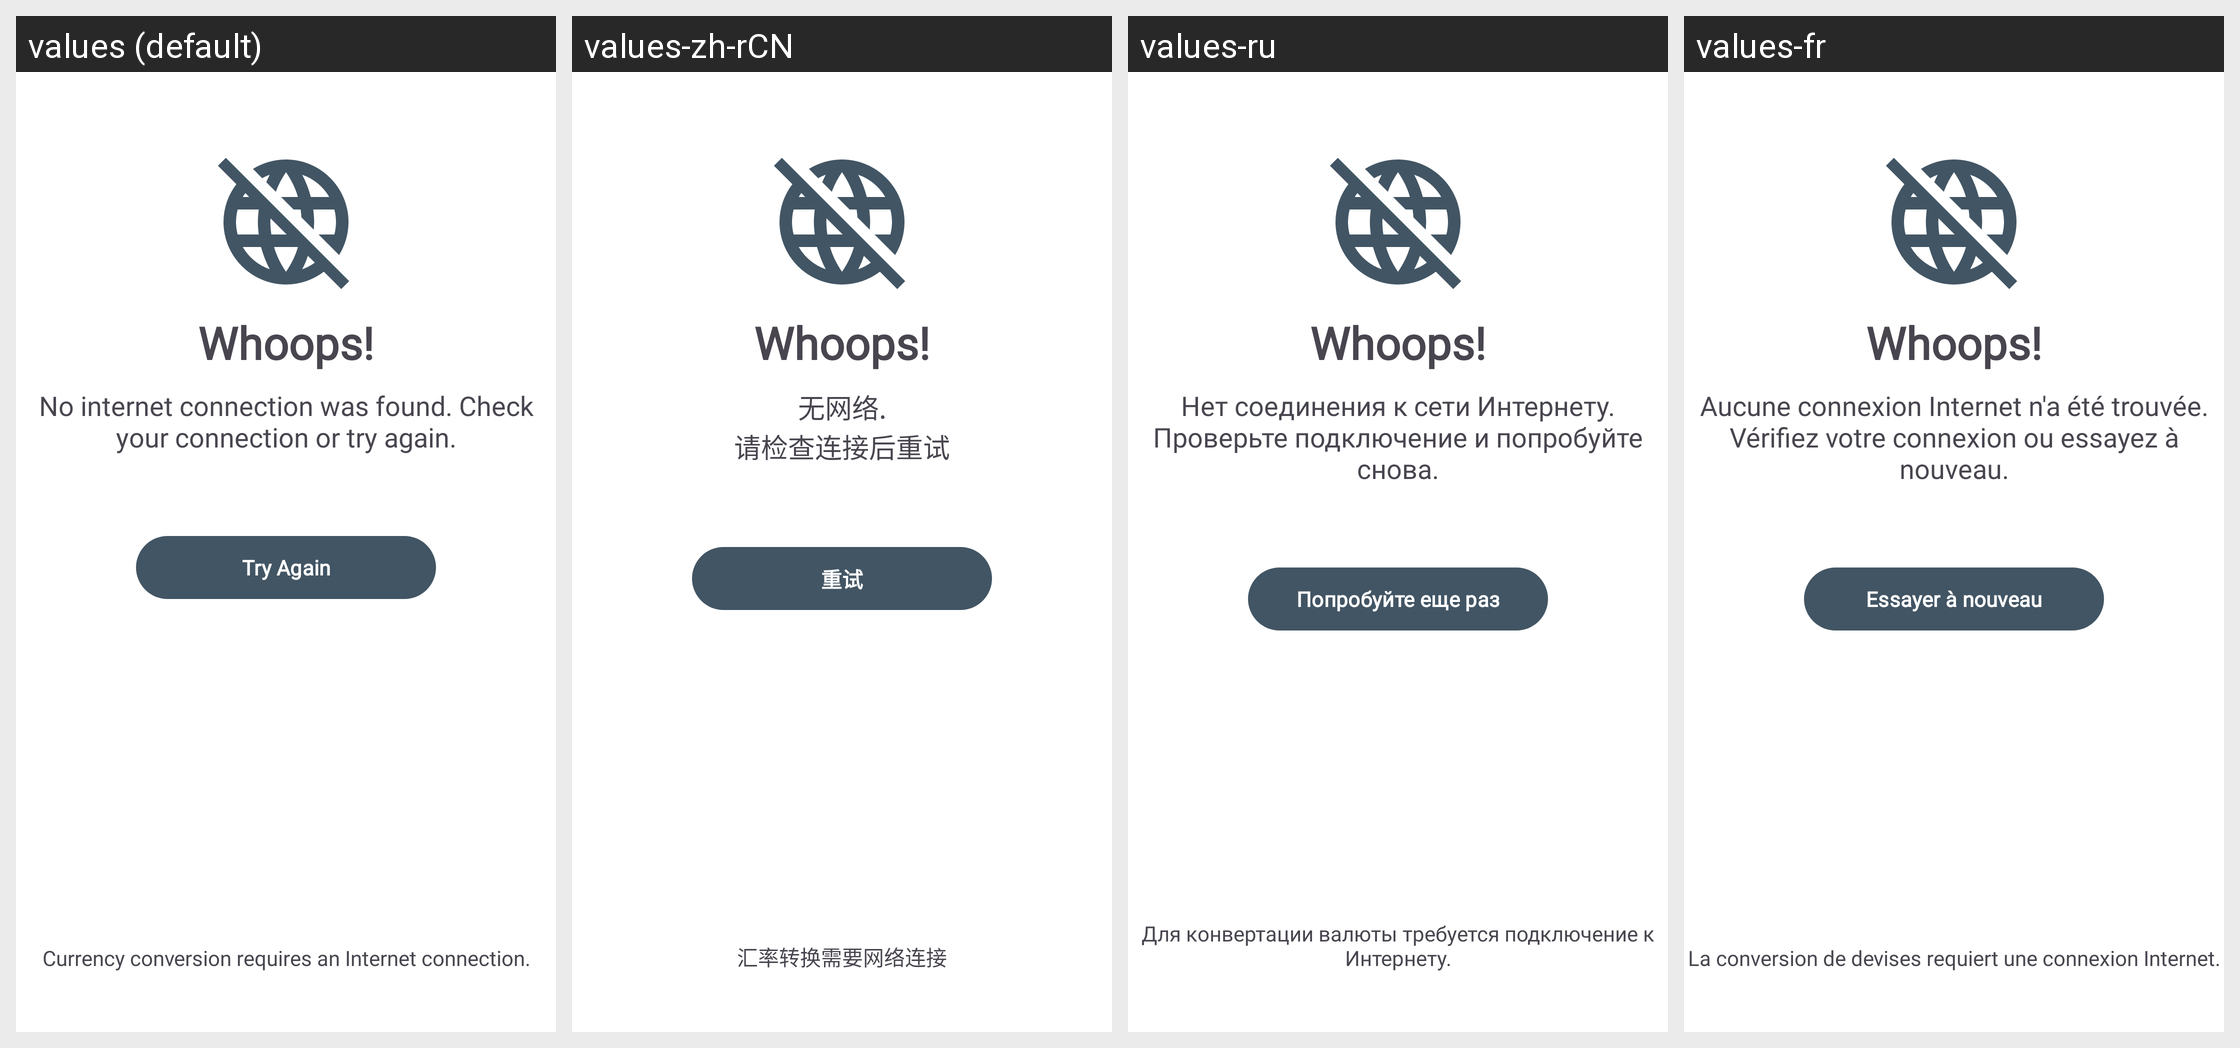

This grid shows one Android layout under several languages. Give, for every string resource on the screen, its name, the default text and each shown locale's text.
Android screen res/layout/no_internet.xml rendered under 4 locales, left to right: values (default), values-zh-rCN, values-ru, values-fr. Device: Nexus 5 (rendered at 1080×1920; each locale shown at half size, 540×960, under a caption strip naming it); theme Theme.YetCalc.
Other locales in the repository, not shown: values-cs, values-tr.
Strings drawn on this screen, with the default value and each locale's value (text and hints the layout hard-codes, and strings that could not be matched under every locale, appear in the picture but are not listed):

nointTitle
  values: No internet connection was found. Check
      your connection or try again.
  values-zh-rCN: 无网络.
      请检查连接后重试
  values-ru: Нет соединения к сети Интернету.
      Проверьте подключение и попробуйте снова.
  values-fr: Aucune connexion Internet n'a été trouvée.
      Vérifiez votre connexion ou essayez à nouveau.

nointInfoText
  values: Currency conversion requires an Internet connection.
  values-zh-rCN: 汇率转换需要网络连接
  values-ru: Для конвертации валюты требуется подключение к Интернету.
  values-fr: La conversion de devises requiert une connexion Internet.
